12-way image classification set "dataset" from GitHub (SnehalThakur/ComputerVision-CV); label vocabulary: black-grass, charlock, cleavers, common chickweed, common wheat, fat hen, loose silky-bent, maize, scentless mayweed, shepherds purse, small-flowered cranesbill, sugar beet.

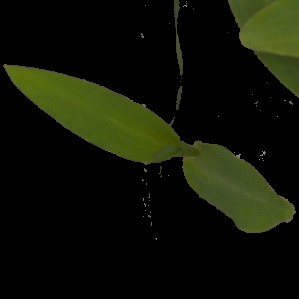
Label: maize

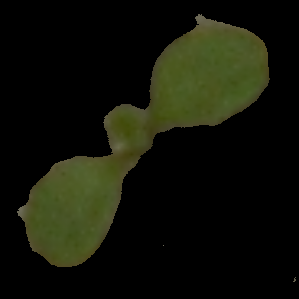
Label: shepherds purse

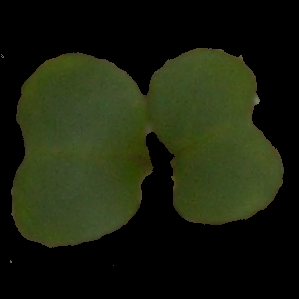
Label: charlock

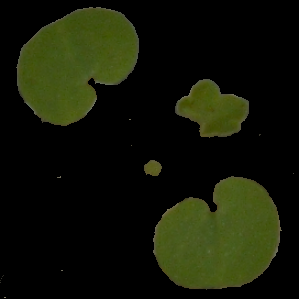
Label: small-flowered cranesbill

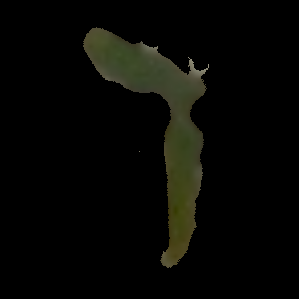
Label: black-grass

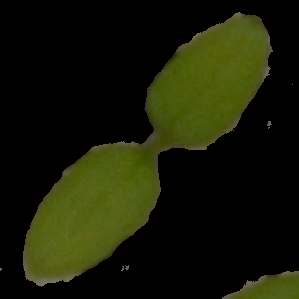
Label: common chickweed
